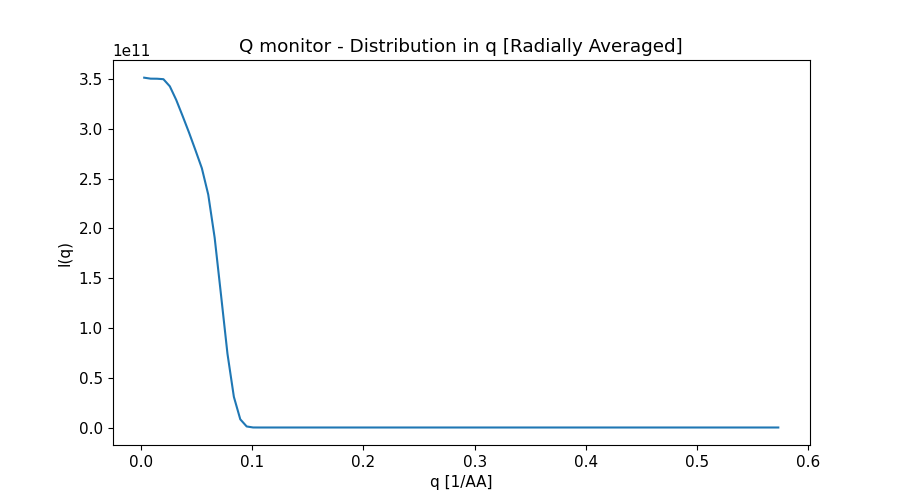

The table this chart was drawn from, first rows:
x_axis, Intensity, Error
2.879113688999999834e-03, 3.513705834000000000e+11, 1.839200665999999940e+08
8.637341066000000372e-03, 3.503929867000000000e+11, 1.060522435000000000e+08
1.439556843999999919e-02, 3.503247144000000000e+11, 8.212822662000000477e+07
2.015379582000000058e-02, 3.498603265000000000e+11, 6.937054570999999344e+07
2.591202319999999851e-02, 3.427065674000000000e+11, 6.058916957000000030e+07
3.167025057000000254e-02, 3.290352372000000000e+11, 5.372179177000000328e+07
3.742847794999999700e-02, 3.128459282000000000e+11, 4.820723710000000149e+07
4.318670532999999839e-02, 2.961958807000000000e+11, 4.368189688000000268e+07
4.894493269999999896e-02, 2.785587402000000000e+11, 3.980624229999999702e+07
5.470316008000000035e-02, 2.604448848000000000e+11, 3.643887200000000000e+07
6.046138746000000175e-02, 2.338950817000000000e+11, 3.294931253000000119e+07
6.621961483999999620e-02, 1.906132573000000000e+11, 2.863147055000000075e+07
7.197784221000000371e-02, 1.327386323000000000e+11, 2.317373196999999881e+07
7.773606958999999816e-02, 7.405399191000000000e+10, 1.695588269999999925e+07
8.349429697000000650e-02, 3.078480588000000000e+10, 1.079440081000000052e+07
8.925252434000000012e-02, 8.222313981000000000e+09, 5.506943631000000052e+06
9.501075171999999458e-02, 1.043013241000000000e+09, 1.929944104000000050e+06
1.007689791000000029e-01, 2.684791987000000104e+07, 3.046330495000000228e+05
1.065272064999999990e-01, 0.000000000000000000e+00, 0.000000000000000000e+00
1.122854338999999951e-01, 0.000000000000000000e+00, 0.000000000000000000e+00
1.180436611999999968e-01, 0.000000000000000000e+00, 0.000000000000000000e+00
1.238018886000000068e-01, 0.000000000000000000e+00, 0.000000000000000000e+00
1.295601160000000029e-01, 0.000000000000000000e+00, 0.000000000000000000e+00
1.353183434000000129e-01, 0.000000000000000000e+00, 0.000000000000000000e+00
1.410765706999999869e-01, 0.000000000000000000e+00, 0.000000000000000000e+00
1.468347980999999969e-01, 0.000000000000000000e+00, 0.000000000000000000e+00
1.525930255000000069e-01, 0.000000000000000000e+00, 0.000000000000000000e+00
1.583512528999999891e-01, 0.000000000000000000e+00, 0.000000000000000000e+00
1.641094801999999908e-01, 0.000000000000000000e+00, 0.000000000000000000e+00
1.698677076000000008e-01, 0.000000000000000000e+00, 0.000000000000000000e+00
1.756259350000000108e-01, 0.000000000000000000e+00, 0.000000000000000000e+00
1.813841623999999930e-01, 0.000000000000000000e+00, 0.000000000000000000e+00
1.871423898000000030e-01, 0.000000000000000000e+00, 0.000000000000000000e+00
1.929006171000000047e-01, 0.000000000000000000e+00, 0.000000000000000000e+00
1.986588444999999870e-01, 0.000000000000000000e+00, 0.000000000000000000e+00
2.044170718999999969e-01, 0.000000000000000000e+00, 0.000000000000000000e+00
2.101752993000000069e-01, 0.000000000000000000e+00, 0.000000000000000000e+00
2.159335266000000086e-01, 0.000000000000000000e+00, 0.000000000000000000e+00
2.216917539999999909e-01, 0.000000000000000000e+00, 0.000000000000000000e+00
2.274499814000000009e-01, 0.000000000000000000e+00, 0.000000000000000000e+00
2.332082088000000109e-01, 0.000000000000000000e+00, 0.000000000000000000e+00
2.389664361000000126e-01, 0.000000000000000000e+00, 0.000000000000000000e+00
2.447246634999999948e-01, 0.000000000000000000e+00, 0.000000000000000000e+00
2.504828908999999770e-01, 0.000000000000000000e+00, 0.000000000000000000e+00
2.562411183000000148e-01, 0.000000000000000000e+00, 0.000000000000000000e+00
2.619993456999999970e-01, 0.000000000000000000e+00, 0.000000000000000000e+00
2.677575730000000265e-01, 0.000000000000000000e+00, 0.000000000000000000e+00
2.735158004000000087e-01, 0.000000000000000000e+00, 0.000000000000000000e+00
2.792740277999999909e-01, 0.000000000000000000e+00, 0.000000000000000000e+00
2.850322551999999732e-01, 0.000000000000000000e+00, 0.000000000000000000e+00
2.907904825000000026e-01, 0.000000000000000000e+00, 0.000000000000000000e+00
2.965487098999999849e-01, 0.000000000000000000e+00, 0.000000000000000000e+00
3.023069373000000226e-01, 0.000000000000000000e+00, 0.000000000000000000e+00
3.080651647000000048e-01, 0.000000000000000000e+00, 0.000000000000000000e+00
3.138233919999999788e-01, 0.000000000000000000e+00, 0.000000000000000000e+00
3.195816194000000166e-01, 0.000000000000000000e+00, 0.000000000000000000e+00
3.253398467999999988e-01, 0.000000000000000000e+00, 0.000000000000000000e+00
3.310980741999999810e-01, 0.000000000000000000e+00, 0.000000000000000000e+00
3.368563016000000188e-01, 0.000000000000000000e+00, 0.000000000000000000e+00
3.426145288999999927e-01, 0.000000000000000000e+00, 0.000000000000000000e+00
... 40 more rows
